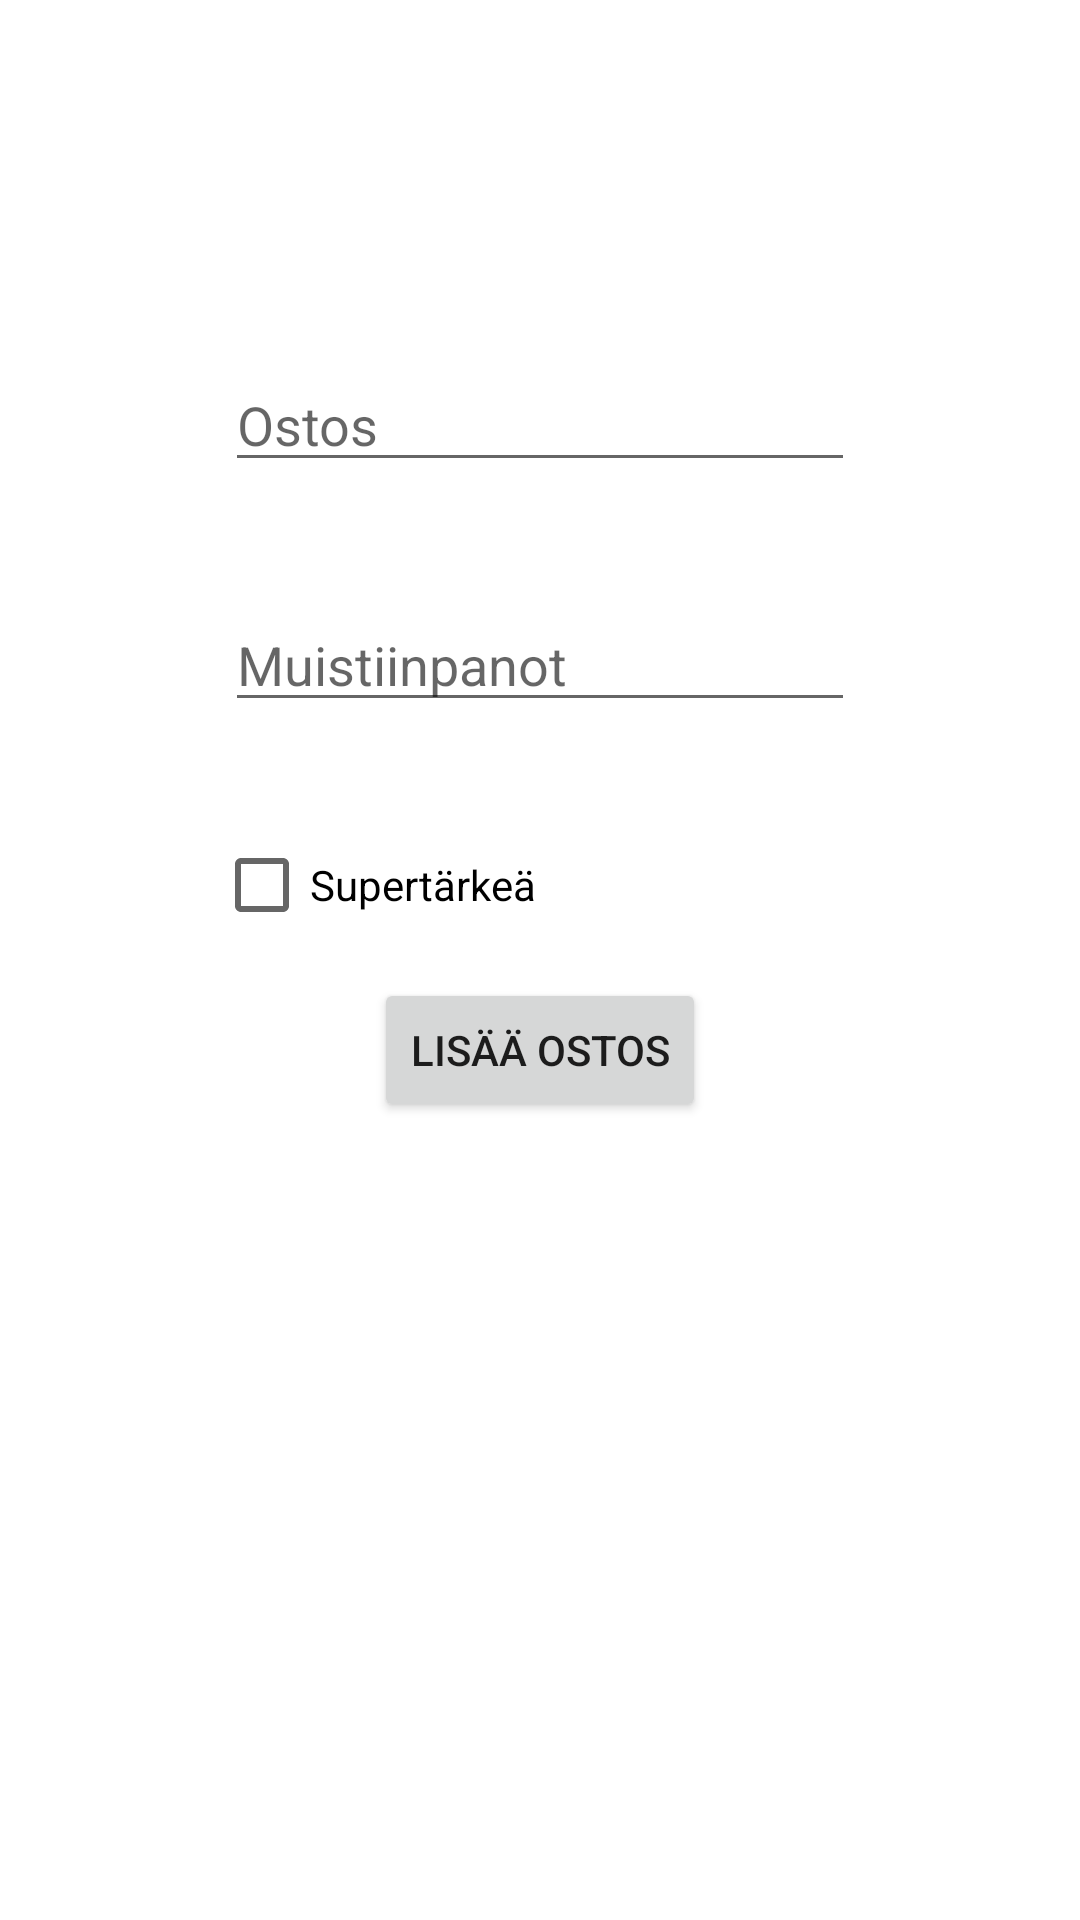

This screen was rendered from an Android layout file. Write that file and the resources it references.
<!-- AndroidManifest.xml: application theme Theme.JavaViikko12 -->
<!-- res/layout/fragment_add.xml -->
<?xml version="1.0" encoding="utf-8"?>
<FrameLayout xmlns:android="http://schemas.android.com/apk/res/android"
    xmlns:tools="http://schemas.android.com/tools"
    android:layout_width="match_parent"
    android:layout_height="match_parent"
    tools:context=".fragments.AddFragment">

    

    <Button
        android:id="@+id/btnAddProduct"
        android:layout_width="wrap_content"
        android:layout_height="wrap_content"
        android:layout_gravity="center"
        android:layout_marginTop="30dp"
        android:onClick="addOstos"
        android:text="Lisää ostos" />

    <EditText
        android:id="@+id/productNameText"
        android:layout_width="wrap_content"
        android:layout_height="wrap_content"
        android:layout_gravity="center"
        android:layout_marginBottom="180dp"
        android:ems="10"
        android:hint="Ostos"
        android:inputType="textPersonName" />

    <EditText
        android:id="@+id/productNotesText"
        android:layout_width="wrap_content"
        android:layout_height="wrap_content"
        android:layout_gravity="center"
        android:layout_marginBottom="100dp"
        android:ems="10"
        android:hint="Muistiinpanot"
        android:inputType="textPersonName" />

    <CheckBox
        android:id="@+id/checkImportant"
        android:layout_width="wrap_content"
        android:layout_height="wrap_content"
        android:text="Supertärkeä"
        android:layout_gravity="center"
        android:layout_marginRight="55dp"
        android:layout_marginBottom="25dp"/>

</FrameLayout>
<!-- resources referenced by this layout -->
<resources>
  <style name="Theme.JavaViikko12" parent="Theme.MaterialComponents.DayNight.DarkActionBar">
          
          <item name="colorPrimary">@color/purple_500</item>
          <item name="colorPrimaryVariant">@color/purple_700</item>
          <item name="colorOnPrimary">@color/white</item>
          
          <item name="colorSecondary">@color/teal_200</item>
          <item name="colorSecondaryVariant">@color/teal_700</item>
          <item name="colorOnSecondary">@color/black</item>
          
          <item name="android:statusBarColor">?attr/colorPrimaryVariant</item>
          
      </style>
  <!-- not gathered from this repository: default colours our renderer supplied (Android Studio template values) -->
  <color name="purple_500">#FF6200EE</color>
  <color name="purple_700">#FF3700B3</color>
  <color name="teal_200">#FF03DAC5</color>
  <color name="teal_700">#FF018786</color>
  <color name="black">#FF000000</color>
  <color name="white">#FFFFFFFF</color>
</resources>
